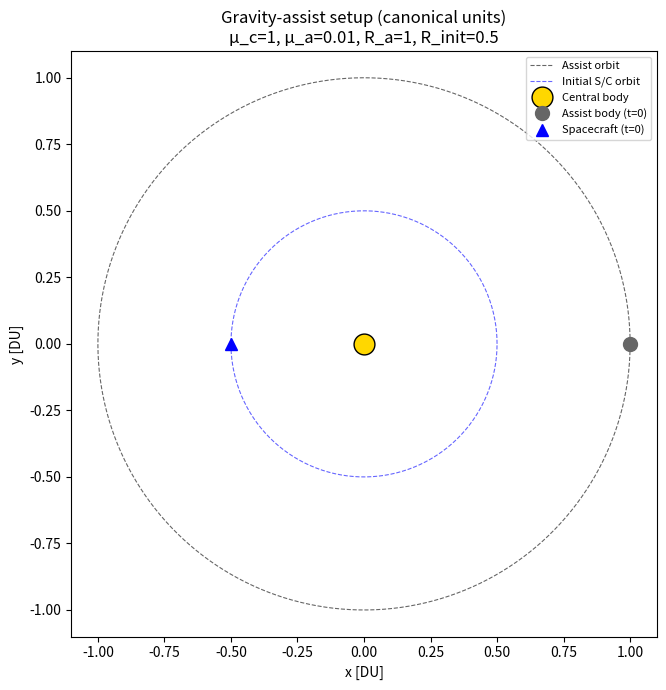
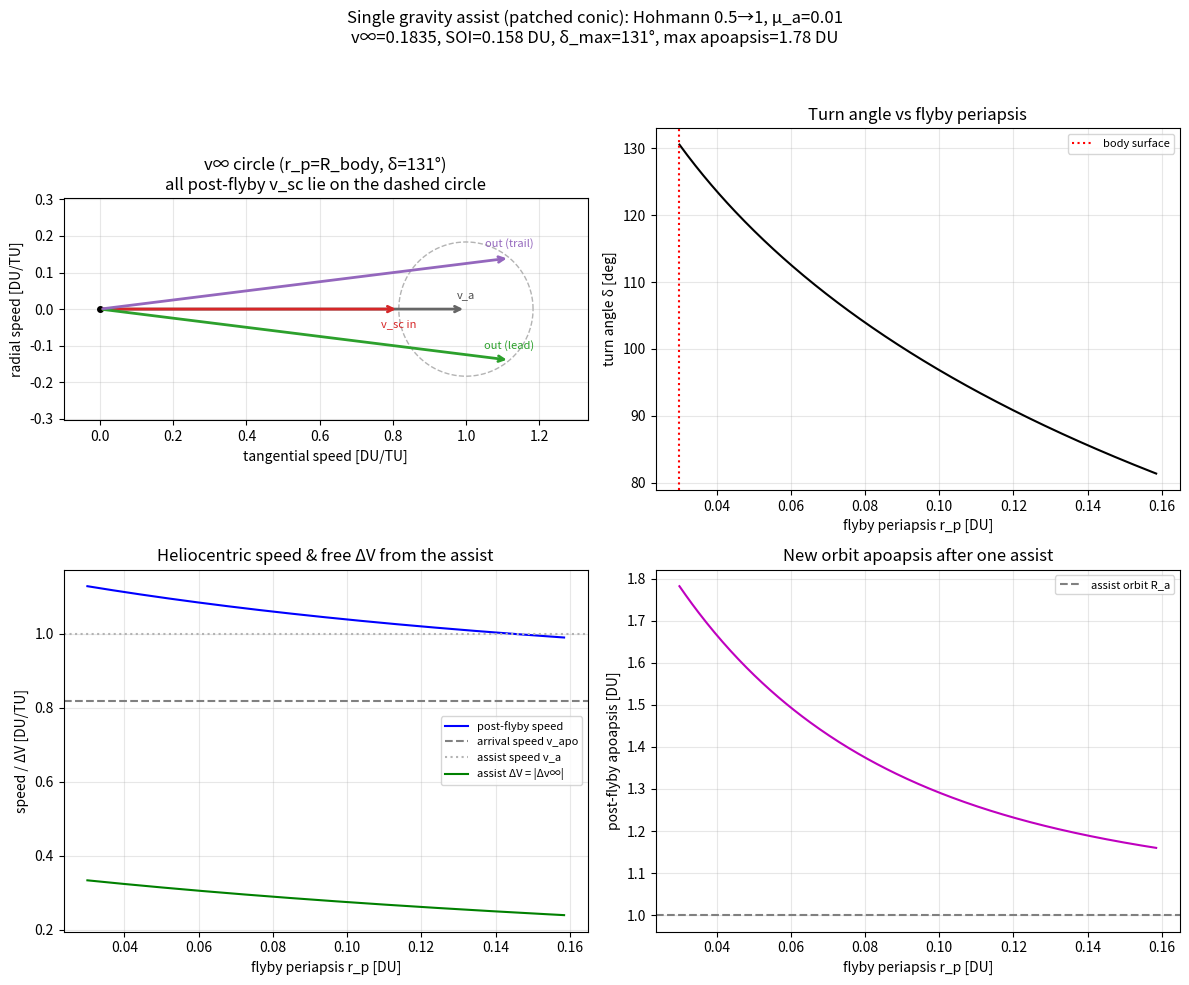
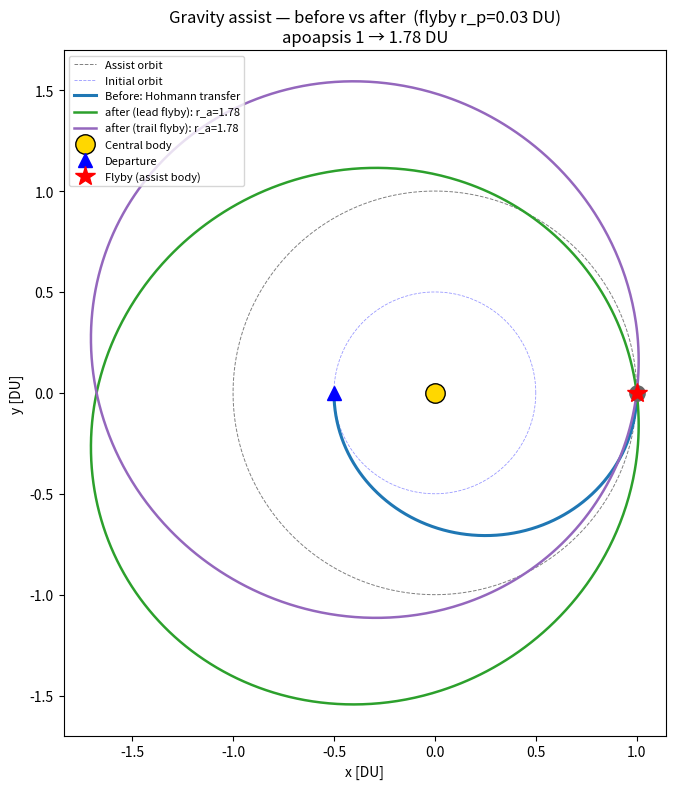

Reproduce these figures in Python, in order.
"""
Gravity-assist analysis — system setup.

Inertial, planar frame with the central body fixed at the origin. A massive
secondary ("assist") body orbits the central body on a circular, planar orbit.
A spacecraft starts on a smaller circular orbit about the central body and can
swing past the assist body to gain/lose energy (the gravity assist).

Canonical units: the assist orbit radius is the length unit (DU) and the
central body's gravitational parameter is 1. The assist body's mean motion and
orbital period are then 1 and 2*pi (treating the central body as fixed — i.e.
the assist body's pull on the central body is neglected, standard for analysing
the restricted problem). Multiply by a real system's (R_assist, sqrt(mu/R^3))
to dimensionalize.
"""
import numpy as np
import matplotlib.pyplot as plt
from scipy.integrate import solve_ivp

# ---- Central body (fixed at the origin) ----
MU_C = 1.0                       # central-body gravitational parameter [canonical]

# ---- Assist body: massive, on a circular planar orbit ----
R_A = 1.0                        # assist orbit radius -> defines the length unit
MU_A = 1.0e-2                    # assist-body gravitational parameter (its mass)
R_BODY = 0.03                    # assist-body physical radius (min flyby periapsis) [DU]
N_A = np.sqrt(MU_C / R_A ** 3)   # assist mean motion (central fixed)
THETA_A0 = 0.0                   # assist phase angle at t = 0 [rad]

# ---- Spacecraft initial orbit: a smaller circle about the central body ----
R_INIT = 0.5                     # initial circular orbit radius (< R_A)
THETA_SC0 = np.deg2rad(180.0)    # spacecraft start angle at t = 0 [rad]


def assist_state(t):
    """Position & velocity (2-D) of the assist body at time t (circular)."""
    th = THETA_A0 + N_A * t
    r = R_A * np.array([np.cos(th), np.sin(th)])
    v = R_A * N_A * np.array([-np.sin(th), np.cos(th)])
    return r, v


def circular_state(radius, theta, mu=MU_C):
    """A prograde circular-orbit state at the given radius and polar angle."""
    n = np.sqrt(mu / radius ** 3)
    r = radius * np.array([np.cos(theta), np.sin(theta)])
    v = radius * n * np.array([-np.sin(theta), np.cos(theta)])
    return r, v


def accel(t, rx, ry):
    """Planar acceleration on the spacecraft from the central body plus the
    moving assist body (both point masses)."""
    r = np.array([rx, ry])
    a = -MU_C * r / np.linalg.norm(r) ** 3
    ra, _ = assist_state(t)
    d = ra - r
    a = a + MU_A * d / np.linalg.norm(d) ** 3
    return a


def dynamics(t, y):
    """State derivative for y = [x, y, vx, vy]."""
    ax, ay = accel(t, y[0], y[1])
    return [y[2], y[3], ax, ay]


# ----------------------------------------------------------------------------
# Patched-conic gravity assist
#
# The spacecraft Hohmann-transfers from its inner circular orbit (R_INIT) out
# to the assist body's orbit (R_A), arriving tangentially at the transfer
# apoapsis with speed v_apo < v_circ(R_A) — i.e. moving slower than the assist
# body. Its velocity RELATIVE to the body is the hyperbolic excess velocity
# v_inf; the flyby rotates v_inf by the turn angle delta (its magnitude is
# conserved), and the new heliocentric velocity is v_a + v_inf_rotated. Smaller
# flyby periapsis -> larger turn -> bigger change. Work in the local
# (tangential, radial) frame at the encounter.
# ----------------------------------------------------------------------------
def soi_radius(mu_a=MU_A, mu_c=MU_C, r_a=R_A):
    """Assist body's sphere-of-influence radius (Laplace)."""
    return r_a * (mu_a / mu_c) ** 0.4


def hohmann_to_assist():
    """Hohmann transfer R_INIT -> R_A. Returns (dv_depart, v_apo, v_circ_A,
    v_inf): the departure burn off the inner circular orbit, the spacecraft's
    tangential arrival speed at R_A, the assist body's circular speed, and the
    excess-speed magnitude |v_sc - v_a| at arrival."""
    a_t = 0.5 * (R_INIT + R_A)
    v_circ_init = np.sqrt(MU_C / R_INIT)
    v_peri = np.sqrt(MU_C * (2.0 / R_INIT - 1.0 / a_t))   # transfer periapsis
    v_apo = np.sqrt(MU_C * (2.0 / R_A - 1.0 / a_t))        # transfer apoapsis
    v_circ_A = np.sqrt(MU_C / R_A)
    return v_peri - v_circ_init, v_apo, v_circ_A, abs(v_circ_A - v_apo)


def turn_angle(v_inf, r_p, mu_a=MU_A):
    """Flyby turn angle [rad] for excess speed v_inf and periapsis radius r_p."""
    return 2.0 * np.arcsin(1.0 / (1.0 + r_p * v_inf ** 2 / mu_a))


def flyby_outcome(r_p, sign=+1):
    """Patched-conic flyby at periapsis r_p. `sign` (+1/-1) picks the flyby side
    (turns v_inf one way or the other -> same energy here, mirrored radial
    component). Returns the post-flyby heliocentric orbit and the assist's
    heliocentric ΔV."""
    _, v_apo, v_cA, v_inf = hohmann_to_assist()
    v_a = np.array([v_cA, 0.0])                 # assist velocity (tangential)
    vinf_in = np.array([v_apo - v_cA, 0.0])     # = -v_inf * t_hat (S/C slower)
    d = sign * turn_angle(v_inf, r_p)
    c, s = np.cos(d), np.sin(d)
    vinf_out = np.array([c * vinf_in[0] - s * vinf_in[1],
                         s * vinf_in[0] + c * vinf_in[1]])
    v_out = v_a + vinf_out
    speed = float(np.linalg.norm(v_out))
    eps = 0.5 * speed ** 2 - MU_C / R_A          # specific orbital energy
    h = R_A * v_out[0]                            # h = r * v_tangential
    a_new = (-MU_C / (2.0 * eps)) if eps < 0 else np.inf
    e = np.sqrt(max(0.0, 1.0 + 2.0 * eps * h ** 2 / MU_C ** 2))
    ra = a_new * (1.0 + e) if (np.isfinite(a_new) and e < 1.0) else np.inf
    rp_orb = a_new * (1.0 - e) if np.isfinite(a_new) else np.nan
    return dict(delta=abs(d), v_out=v_out, vinf_in=vinf_in, vinf_out=vinf_out,
                v_a=v_a, speed=speed, eps=eps, a=a_new, e=e, ra=ra, rp=rp_orb,
                dv_helio=float(np.linalg.norm(vinf_out - vinf_in)))


def plot_concept(out_name="gravity_assist_concept.png"):
    """Concept curves for a single patched-conic flyby from the Hohmann arrival."""
    dv_dep, v_apo, v_cA, v_inf = hohmann_to_assist()
    r_soi = soi_radius()
    r_p = np.linspace(R_BODY, r_soi, 300)
    delta = np.degrees(turn_angle(v_inf, r_p))
    out = [flyby_outcome(rp, +1) for rp in r_p]
    speed = np.array([o["speed"] for o in out])
    ra = np.array([o["ra"] for o in out])
    dvh = np.array([o["dv_helio"] for o in out])

    fig, axs = plt.subplots(2, 2, figsize=(12, 10))

    # (1) v∞ circle: reachable heliocentric velocities lie on a circle of
    # radius v∞ about the assist-velocity tip. Show v_a, v_sc_in, and the two
    # turned v_sc_out (lead/trail) at the closest flyby.
    ax = axs[0, 0]
    o, o2 = flyby_outcome(R_BODY, +1), flyby_outcome(R_BODY, -1)
    va, vin, vout = o["v_a"], o["vinf_in"], o["vinf_out"]
    ph = np.linspace(0, 2 * np.pi, 200)
    ax.plot(va[0] + v_inf * np.cos(ph), va[1] + v_inf * np.sin(ph),
            "0.7", lw=1, ls="--")                    # reachable-velocity circle
    ax.annotate("", xy=va, xytext=(0, 0),
                arrowprops=dict(arrowstyle="->", color="0.4", lw=2))
    ax.annotate("", xy=va + vin, xytext=(0, 0),
                arrowprops=dict(arrowstyle="->", color="#d62728", lw=2))
    ax.annotate("", xy=va + vout, xytext=(0, 0),
                arrowprops=dict(arrowstyle="->", color="#2ca02c", lw=2))
    ax.annotate("", xy=va + o2["vinf_out"], xytext=(0, 0),
                arrowprops=dict(arrowstyle="->", color="#9467bd", lw=2))
    for vv, txt, col, dy in [(va, "v_a", "0.3", 0.03),
                             (va + vin, "v_sc in", "#d62728", -0.05),
                             (va + vout, "out (lead)", "#2ca02c", 0.03),
                             (va + o2["vinf_out"], "out (trail)", "#9467bd", 0.03)]:
        ax.text(vv[0], vv[1] + dy, txt, color=col, fontsize=8, ha="center")
    ax.plot([0], [0], "ko", ms=4)
    ax.set_aspect("equal")
    ax.set_xlim(-0.1, va[0] + v_inf + 0.15)
    ax.set_ylim(-(v_inf + 0.12), v_inf + 0.12)
    ax.set_xlabel("tangential speed [DU/TU]")
    ax.set_ylabel("radial speed [DU/TU]")
    ax.set_title(f"v∞ circle (r_p=R_body, δ={o['delta']*180/np.pi:.0f}°)\n"
                 "all post-flyby v_sc lie on the dashed circle")
    ax.grid(alpha=0.3)

    # (2) turn angle vs flyby periapsis
    ax = axs[0, 1]
    ax.plot(r_p, delta, "k-")
    ax.axvline(R_BODY, color="r", ls=":", label="body surface")
    ax.set_xlabel("flyby periapsis r_p [DU]")
    ax.set_ylabel("turn angle δ [deg]")
    ax.set_title("Turn angle vs flyby periapsis")
    ax.legend(fontsize=8)
    ax.grid(alpha=0.3)

    # (3) heliocentric speed + assist ΔV vs flyby periapsis
    ax = axs[1, 0]
    ax.plot(r_p, speed, "b-", label="post-flyby speed")
    ax.axhline(v_apo, color="0.5", ls="--", label="arrival speed v_apo")
    ax.axhline(v_cA, color="0.7", ls=":", label="assist speed v_a")
    ax.plot(r_p, dvh, "g-", label="assist ΔV = |Δv∞|")
    ax.set_xlabel("flyby periapsis r_p [DU]")
    ax.set_ylabel("speed / ΔV [DU/TU]")
    ax.set_title("Heliocentric speed & free ΔV from the assist")
    ax.legend(fontsize=8)
    ax.grid(alpha=0.3)

    # (4) resulting orbit apoapsis ("reach") vs flyby periapsis
    ax = axs[1, 1]
    ax.plot(r_p, ra, "m-")
    ax.axhline(R_A, color="0.5", ls="--", label="assist orbit R_a")
    ax.set_xlabel("flyby periapsis r_p [DU]")
    ax.set_ylabel("post-flyby apoapsis [DU]")
    ax.set_title("New orbit apoapsis after one assist")
    ax.legend(fontsize=8)
    ax.grid(alpha=0.3)

    fig.suptitle(
        "Single gravity assist (patched conic): Hohmann "
        f"{R_INIT:g}→{R_A:g}, μ_a={MU_A:g}\n"
        f"v∞={v_inf:.4f}, SOI={r_soi:.3f} DU, "
        f"δ_max={delta[0]:.0f}°, max apoapsis={np.nanmax(ra):.2f} DU",
        fontsize=12)
    fig.tight_layout(rect=[0, 0, 1, 0.95])
    fig.savefig(out_name, dpi=150)
    print(f"Saved {out_name}")
    print(f"  departure burn (R_INIT circ -> transfer) = {dv_dep:.4f} DU/TU")
    print(f"  arrival v_apo={v_apo:.4f}, assist v_a={v_cA:.4f}, v∞={v_inf:.4f}")
    print(f"  SOI radius = {r_soi:.4f} DU  (flyby r_p swept {R_BODY:g}..{r_soi:.3f})")
    print(f"  closest flyby: δ={delta[0]:.1f}°, speed {v_apo:.3f}->{speed[0]:.3f}, "
          f"apoapsis {R_A:g}->{ra[0]:.3f} DU, free ΔV={dvh[0]:.4f}")


def _prop2(r0, v0, T, n=700, mu=MU_C):
    """Sample a pure two-body (central-body-only) arc from (r0, v0) over time T."""
    def f(t, y):
        rr = (y[0] ** 2 + y[1] ** 2) ** 1.5
        return [y[2], y[3], -mu * y[0] / rr, -mu * y[1] / rr]
    sol = solve_ivp(f, (0.0, T), [r0[0], r0[1], v0[0], v0[1]],
                    t_eval=np.linspace(0.0, T, n), rtol=1e-9, atol=1e-12)
    return sol.y[0], sol.y[1]


def plot_before_after(r_p=R_BODY, out_name="gravity_assist_before_after.png"):
    """Inertial-frame paths: the Hohmann transfer out to the assist body
    (before) and the post-flyby heliocentric orbit (after), for both flyby
    sides. The encounter is placed at the assist body's t=0 position (R_A, 0);
    the flyby is the instantaneous velocity kink in patched conics."""
    th_enc = 0.0
    rhat = np.array([np.cos(th_enc), np.sin(th_enc)])
    that = np.array([-np.sin(th_enc), np.cos(th_enc)])     # prograde tangent
    a_t = 0.5 * (R_INIT + R_A)

    # Before: depart the inner orbit at the transfer periapsis (opposite side),
    # coast half the transfer ellipse to apoapsis at the encounter.
    th_dep = th_enc + np.pi
    rhat_d = np.array([np.cos(th_dep), np.sin(th_dep)])
    that_d = np.array([-np.sin(th_dep), np.cos(th_dep)])
    v_peri = np.sqrt(MU_C * (2.0 / R_INIT - 1.0 / a_t))
    r_dep = R_INIT * rhat_d
    v_dep = v_peri * that_d
    T_trans = np.pi * np.sqrt(a_t ** 3 / MU_C)
    bx, by = _prop2(r_dep, v_dep, T_trans)
    r_enc = R_A * rhat

    # After: apply the flyby, propagate the new heliocentric orbit one period.
    afters = []
    for sign, lab, col in [(+1, "after (lead flyby)", "#2ca02c"),
                           (-1, "after (trail flyby)", "#9467bd")]:
        o = flyby_outcome(r_p, sign)
        v_in = o["v_out"][0] * that + o["v_out"][1] * rhat   # -> inertial
        T_new = (2.0 * np.pi * np.sqrt(o["a"] ** 3 / MU_C)
                 if np.isfinite(o["a"]) else 4.0 * T_trans)
        ax_, ay_ = _prop2(r_enc, v_in, T_new)
        afters.append((ax_, ay_, lab, col, o))

    th = np.linspace(0, 2 * np.pi, 400)
    fig, ax = plt.subplots(figsize=(8, 8))
    ax.plot(R_A * np.cos(th), R_A * np.sin(th), "k--", lw=0.7, alpha=0.5,
            label="Assist orbit")
    ax.plot(R_INIT * np.cos(th), R_INIT * np.sin(th), "b--", lw=0.6, alpha=0.4,
            label="Initial orbit")
    ax.plot(bx, by, "-", color="#1f77b4", lw=2.2, label="Before: Hohmann transfer")
    for ax_, ay_, lab, col, o in afters:
        ax.plot(ax_, ay_, "-", color=col, lw=1.8,
                label=f"{lab}: r_a={o['ra']:.2f}")
    ax.plot([0], [0], "o", color="gold", ms=14, mec="k", label="Central body")
    ax.plot([r_dep[0]], [r_dep[1]], "b^", ms=10, label="Departure")
    ax.plot([r_enc[0]], [r_enc[1]], "o", color="0.4", ms=11)
    ax.plot([r_enc[0]], [r_enc[1]], "r*", ms=15, label="Flyby (assist body)")
    ax.set_aspect("equal")
    ax.legend(fontsize=8, loc="upper left")
    ax.set_xlabel("x [DU]")
    ax.set_ylabel("y [DU]")
    ax.set_title("Gravity assist — before vs after  "
                 f"(flyby r_p={r_p:g} DU)\n"
                 f"apoapsis {R_A:g} → {afters[0][4]['ra']:.2f} DU")
    fig.tight_layout()
    fig.savefig(out_name, dpi=150)
    print(f"Saved {out_name}")


def plot_config(out_name="gravity_assist_config.png"):
    """Sketch the system geometry at t = 0."""
    th = np.linspace(0, 2 * np.pi, 400)
    fig, ax = plt.subplots(figsize=(7, 7))
    ax.plot(R_A * np.cos(th), R_A * np.sin(th), "k--", lw=0.8, alpha=0.6,
            label="Assist orbit")
    ax.plot(R_INIT * np.cos(th), R_INIT * np.sin(th), "b--", lw=0.8, alpha=0.6,
            label="Initial S/C orbit")
    ax.plot([0], [0], "o", color="gold", ms=15, mec="k", label="Central body")
    ra, _ = assist_state(0.0)
    ax.plot([ra[0]], [ra[1]], "o", color="0.4", ms=10, label="Assist body (t=0)")
    rs, _ = circular_state(R_INIT, THETA_SC0)
    ax.plot([rs[0]], [rs[1]], "b^", ms=9, label="Spacecraft (t=0)")
    ax.set_aspect("equal")
    ax.legend(fontsize=8, loc="upper right")
    ax.set_xlabel("x [DU]")
    ax.set_ylabel("y [DU]")
    ax.set_title("Gravity-assist setup (canonical units)\n"
                 f"μ_c={MU_C:g}, μ_a={MU_A:g}, R_a={R_A:g}, R_init={R_INIT:g}")
    fig.tight_layout()
    fig.savefig(out_name, dpi=150)
    print(f"Saved {out_name}")


if __name__ == "__main__":
    plot_config()
    plot_concept()
    plot_before_after()
